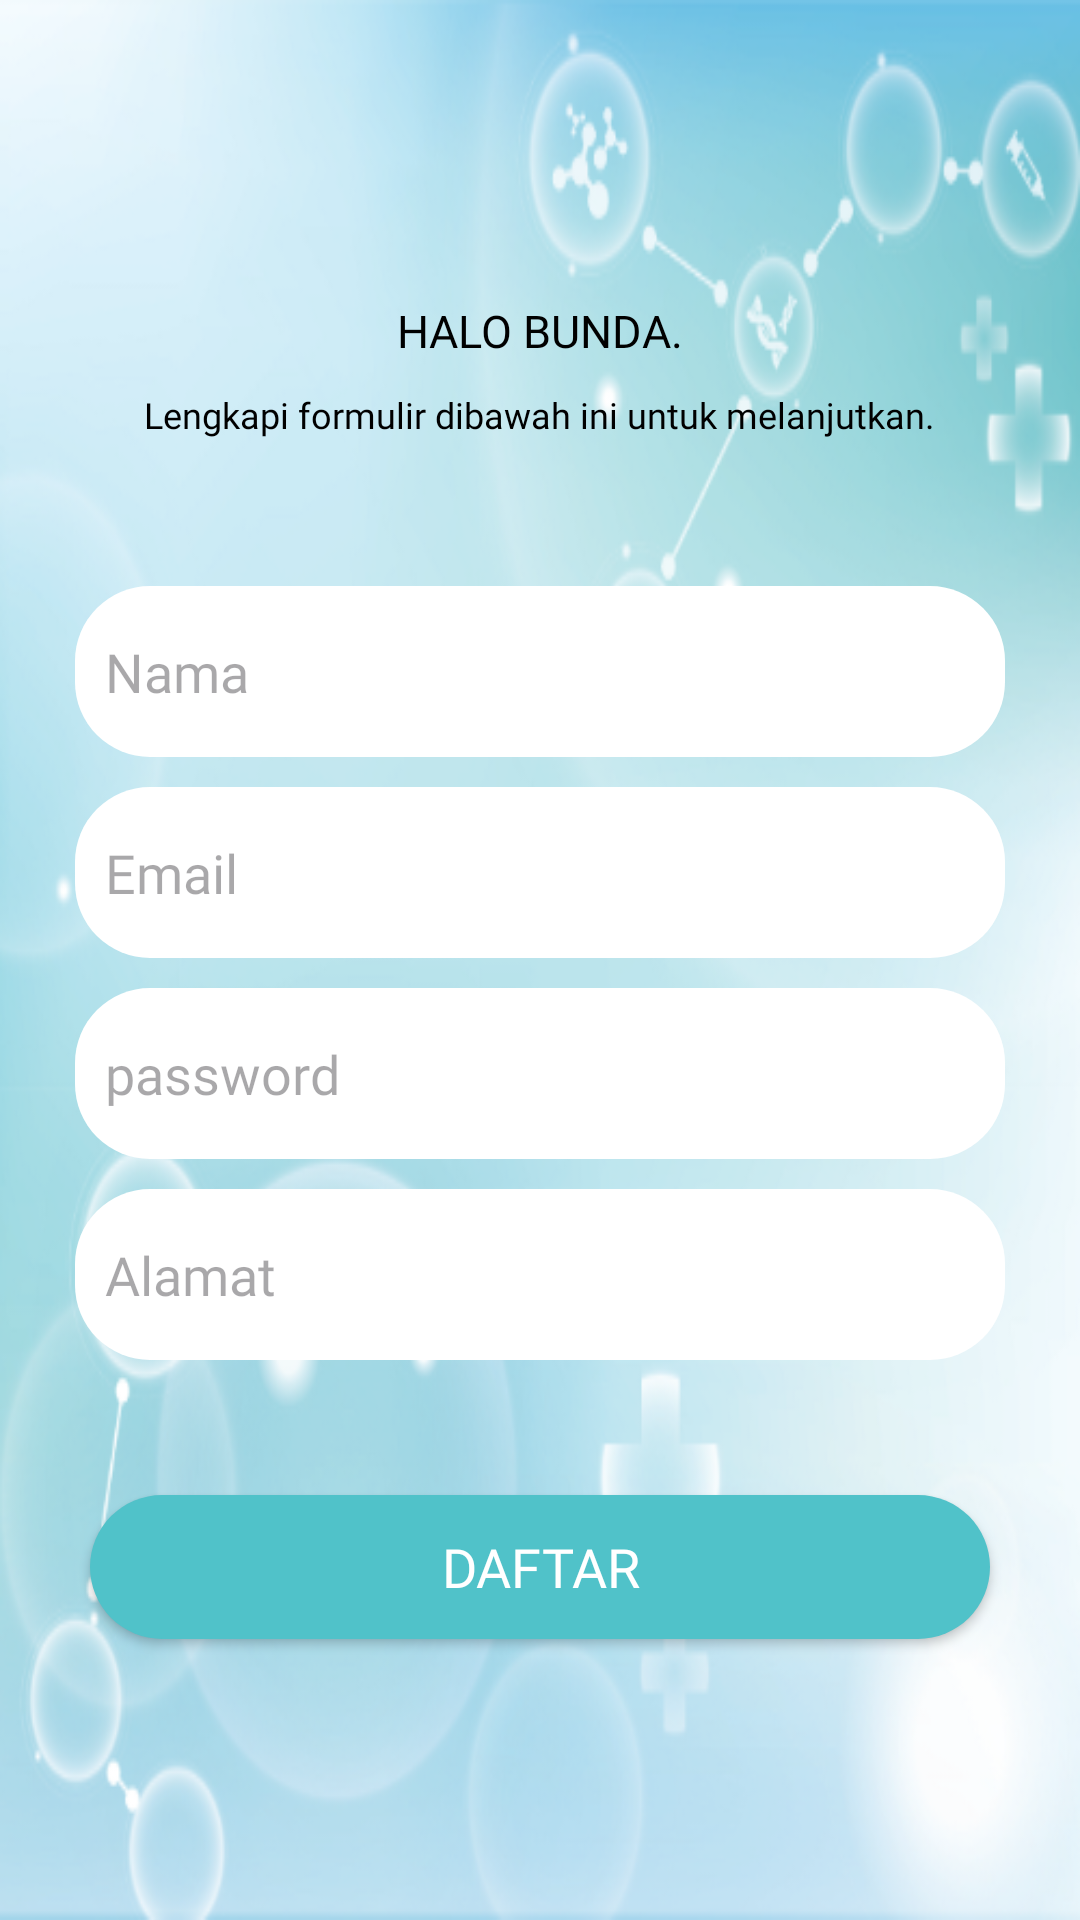

Write the Android layout XML for this screen, with the resource values it uses.
<!-- AndroidManifest.xml: application theme Theme.PosyanduEdu -->
<!-- res/layout/activity_registrasi2.xml -->
<?xml version="1.0" encoding="utf-8"?>
<RelativeLayout xmlns:android="http://schemas.android.com/apk/res/android"
    xmlns:app="http://schemas.android.com/apk/res-auto"
    xmlns:tools="http://schemas.android.com/tools"
    android:layout_width="match_parent"
    android:layout_height="match_parent"
    tools:context=".RegistrasiActivity2"
    android:background="@drawable/background">

    <TextView
        android:layout_width="wrap_content"
        android:layout_height="wrap_content"
        android:text="HALO BUNDA."
        android:layout_centerHorizontal="true"
        android:fontFamily="@font/poppinsbold"
        android:textSize="15dp"
        android:textColor="@color/black"
        android:layout_marginTop="100dp"
        android:id="@+id/R_txt_2"/>
    <TextView
        android:layout_width="wrap_content"
        android:layout_height="wrap_content"
        android:text="Lengkapi formulir dibawah ini untuk melanjutkan."
        android:layout_centerHorizontal="true"
        android:fontFamily="@font/poppinsbold"
        android:textSize="12dp"
        android:textColor="@color/black"
        android:layout_marginTop="130dp"
        android:id="@+id/R_txt_3"/>
    <LinearLayout
        android:layout_width="match_parent"
        android:layout_height="wrap_content"
        android:orientation="vertical"
        android:layout_below="@id/R_txt_2"
        android:padding="25dp"
        android:id="@+id/ly_1">
        <EditText
            android:layout_width="match_parent"
            android:layout_height="57dp"
            android:background="@drawable/button_shape"
            android:hint="Nama"
            android:textSize="18dp"
            android:paddingLeft="10dp"
            android:layout_marginTop="50dp"
            android:backgroundTint="@color/white"
            android:id="@+id/edt_fullname"
            android:fontFamily="@font/poppinsregular"/>


        <EditText
            android:layout_width="match_parent"
            android:layout_height="57dp"
            android:background="@drawable/button_shape"
            android:layout_marginTop="10dp"
            android:textSize="18dp"
            android:hint="Email"
            android:paddingLeft="10dp"
            android:backgroundTint="@color/white"
            android:fontFamily="@font/poppinsregular"
            android:id="@+id/edt_email"/>

        <EditText
            android:layout_width="match_parent"
            android:layout_height="57dp"
            android:background="@drawable/button_shape"
            android:layout_marginTop="10dp"
            android:hint="password"
            android:textSize="18dp"
            android:paddingLeft="10dp"
            android:backgroundTint="@color/white"
            android:fontFamily="@font/poppinsregular"
            android:id="@+id/edt_password"/>
        <EditText
            android:layout_width="match_parent"
            android:layout_height="57dp"
            android:background="@drawable/button_shape"
            android:layout_marginTop="10dp"
            android:hint="Alamat"
            android:textSize="18dp"
            android:paddingLeft="10dp"
            android:backgroundTint="@color/white"
            android:fontFamily="@font/poppinsregular"
            android:id="@+id/edt_alamat"/>


    </LinearLayout>

    <Button
        android:id="@+id/btn_daftar"
        android:layout_width="wrap_content"
        android:layout_height="wrap_content"
        android:layout_below="@+id/ly_1"
        android:layout_gravity="center"
        android:layout_marginTop="20dp"
        android:layout_marginBottom="20dp"
        android:width="300dp"
        android:background="@drawable/button_shape"
        android:fontFamily="@font/poppinsbold"
        android:text="DAFTAR"
        android:layout_centerHorizontal="true"
        android:textColor="@color/white"
        android:textSize="18sp" />



</RelativeLayout>
<!-- resources referenced by this layout -->
<resources>
  <color name="black">#000000</color>
  <color name="white">#FFFFFF</color>
  <!-- drawable background: png bitmap (drawable, 192214 bytes) -->
  <!-- drawable button_shape (drawable) -->
  <?xml version="1.0" encoding="utf-8"?>
  <shape android:shape="rectangle" xmlns:android="http://schemas.android.com/apk/res/android">
      <solid android:color="@color/primaryColor"/>
      <corners android:radius="25dp"/>
  </shape>
  <style name="Theme.PosyanduEdu" parent="Base.Theme.PosyanduEdu" />
  <color name="primaryColor">#50c2c9</color>
  <style name="Base.Theme.PosyanduEdu" parent="Theme.Material3.DayNight.NoActionBar">
          
          
      </style>
</resources>
